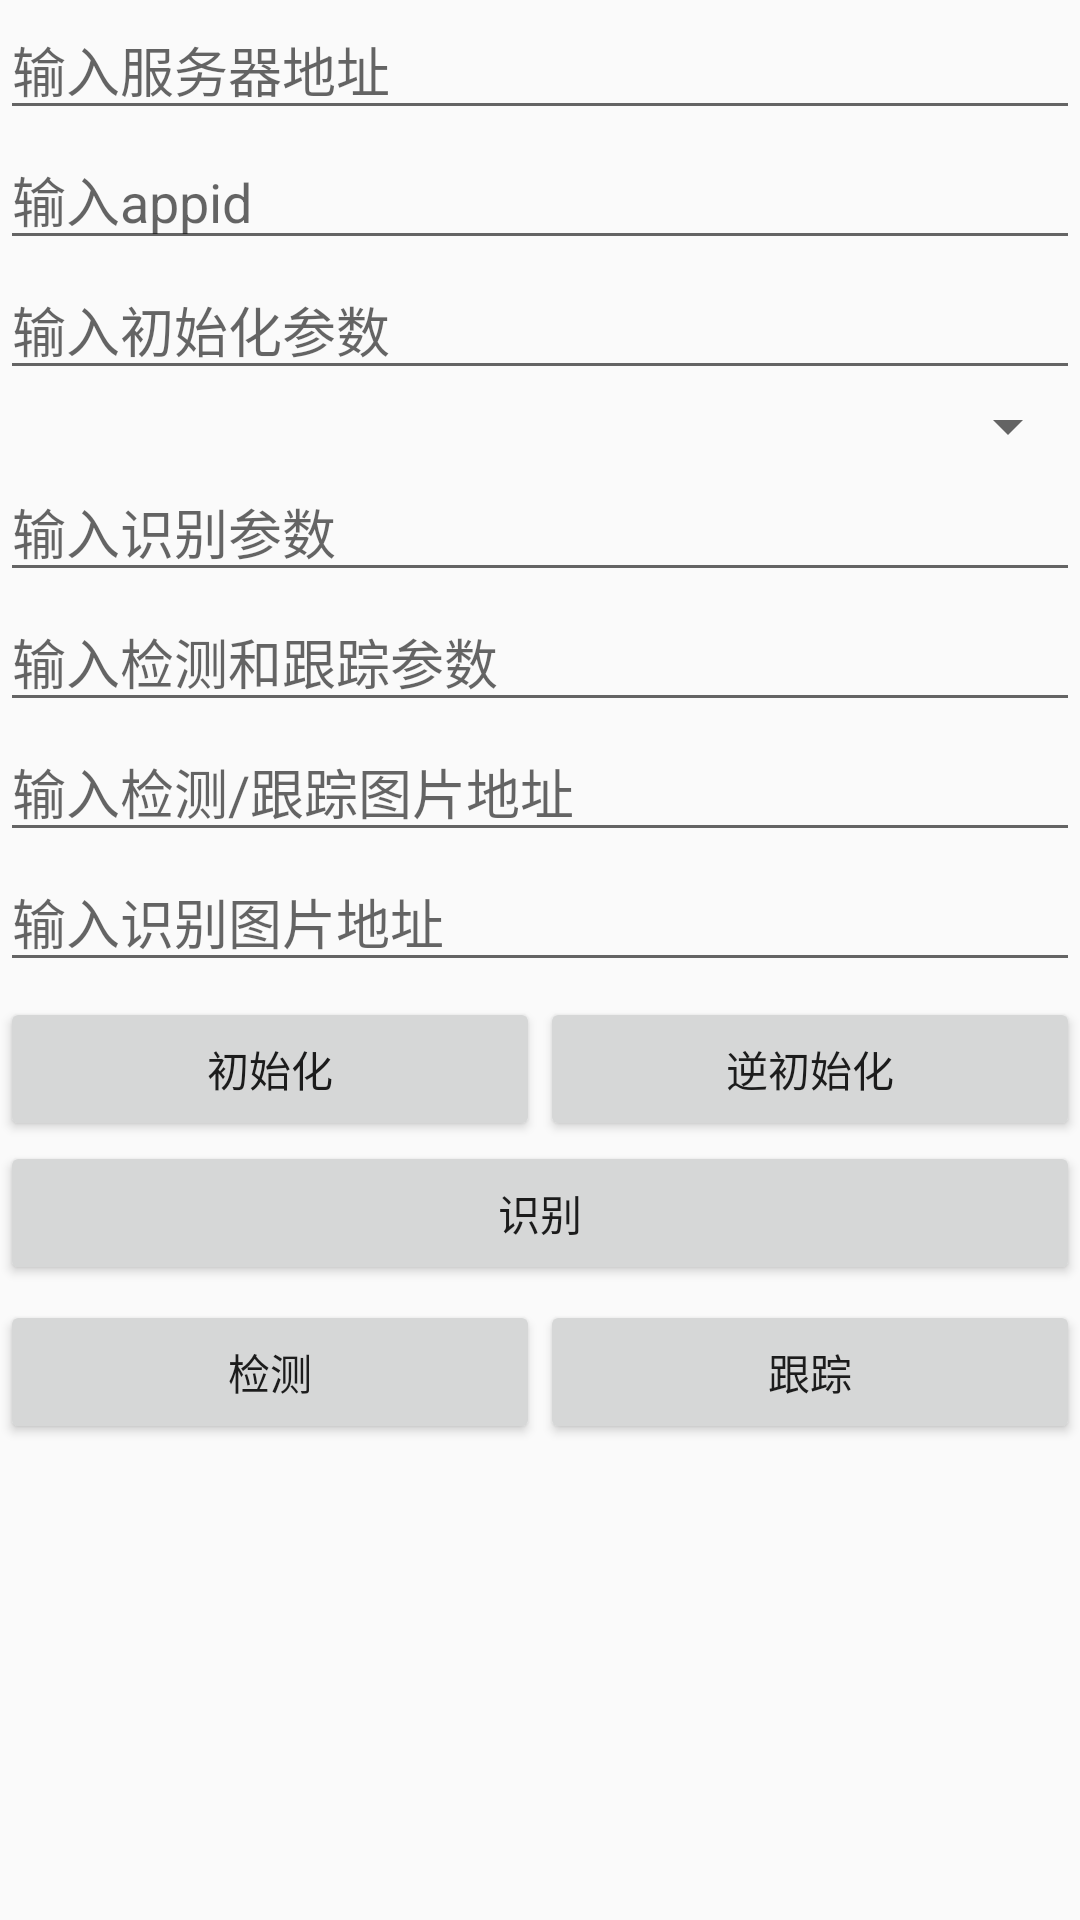

Reconstruct the res/layout file that produces this screen, plus the resources it refers to.
<!-- AndroidManifest.xml: application theme AppTheme -->
<!-- res/layout/face_demo.xml -->
<?xml version="1.0" encoding="utf-8"?>

<RelativeLayout xmlns:android="http://schemas.android.com/apk/res/android"
    android:layout_width="match_parent"
    android:layout_height="match_parent">

    <ScrollView
        android:layout_width="match_parent"
        android:layout_height="wrap_content"
        android:scrollbars="none">

        <LinearLayout
            android:layout_width="match_parent"
            android:layout_height="match_parent"
            android:gravity="center_horizontal"
            android:orientation="vertical">

            

            <EditText
                android:id="@+id/addr"
                android:layout_width="match_parent"
                android:layout_height="wrap_content"
                android:enabled="true"
                android:hint="输入服务器地址" />

            <EditText
                android:id="@+id/appid"
                android:layout_width="match_parent"
                android:layout_height="wrap_content"
                android:enabled="true"
                android:hint="输入appid" />

            <EditText
                android:id="@+id/init_params"
                android:layout_width="match_parent"
                android:layout_height="wrap_content"
                android:enabled="true"
                android:hint="输入初始化参数" />

            <Spinner
                android:id="@+id/spinner01"
                android:layout_width="match_parent"
                android:layout_height="wrap_content" />

            <EditText
                android:id="@+id/rec_params"
                android:layout_width="match_parent"
                android:layout_height="wrap_content"
                android:enabled="true"
                android:hint="输入识别参数" />

            <EditText
                android:id="@+id/dec_params"
                android:layout_width="match_parent"
                android:layout_height="wrap_content"
                android:enabled="true"
                android:gravity="left|top"
                android:hint="输入检测和跟踪参数" />

            <EditText
                android:id="@+id/img"
                android:layout_width="match_parent"
                android:layout_height="wrap_content"
                android:enabled="true"
                android:gravity="left|top"
                android:hint="输入检测/跟踪图片地址" />

            <EditText
                android:id="@+id/img2"
                android:layout_width="match_parent"
                android:layout_height="wrap_content"
                android:enabled="true"
                android:gravity="left|top"
                android:hint="输入识别图片地址" />

            <LinearLayout
                android:layout_width="match_parent"
                android:layout_height="wrap_content"
                android:layout_marginTop="5dp"
                android:orientation="horizontal">

                <Button
                    android:id="@+id/btn_init"
                    android:layout_width="0dp"
                    android:layout_height="wrap_content"
                    android:layout_weight="1"
                    android:onClick="test"
                    android:text="初始化" />

                <Button
                    android:id="@+id/btn_uninit"
                    android:layout_width="0dp"
                    android:layout_height="wrap_content"
                    android:layout_weight="1"
                    android:onClick="test"
                    android:text="逆初始化" />
            </LinearLayout>

            <Button
                android:id="@+id/btn_rec"
                android:layout_width="match_parent"
                android:layout_height="wrap_content"
                android:onClick="test"
                android:text="识别" />

            <LinearLayout
                android:layout_width="match_parent"
                android:layout_height="wrap_content"
                android:layout_marginTop="5dp"
                android:orientation="horizontal">

                <Button
                    android:id="@+id/btn_dec"
                    android:layout_width="0dp"
                    android:layout_height="wrap_content"
                    android:layout_weight="1"
                    android:onClick="test"
                    android:text="检测" />

                <Button
                    android:id="@+id/btn_track"
                    android:layout_width="0dp"
                    android:layout_height="wrap_content"
                    android:layout_weight="1"
                    android:onClick="test"
                    android:text="跟踪" />
            </LinearLayout>

            <TextView
                android:id="@+id/result"
                android:layout_width="wrap_content"
                android:layout_height="wrap_content" />

        </LinearLayout>
    </ScrollView>

</RelativeLayout>
<!-- resources referenced by this layout -->
<resources>
  <style name="AppTheme" parent="Theme.AppCompat.Light.DarkActionBar">
          
          <item name="colorPrimary">@color/colorPrimary</item>
          <item name="colorPrimaryDark">@color/colorPrimaryDark</item>
          <item name="colorAccent">@color/colorAccent</item>
      </style>
  <color name="colorPrimary">#3F51B5</color>
  <color name="colorPrimaryDark">#303F9F</color>
  <color name="colorAccent">#FF4081</color>
</resources>
